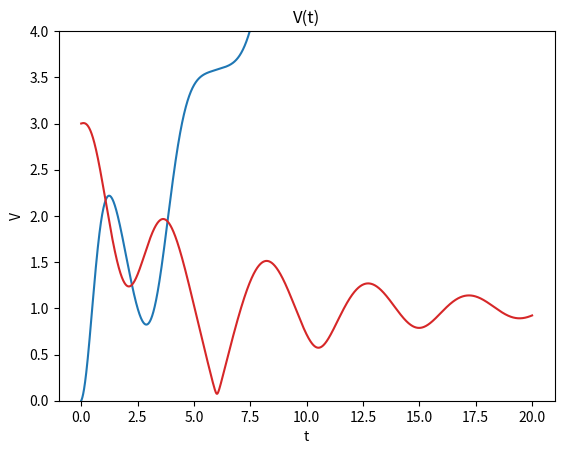

Write the Python code that produced this figure.
import numpy as np
import matplotlib.pyplot as plt

# Уравнения движения


def equations(t, y, sigma):
    V, theta, Z, X = y
    dV_dt = -np.sin(theta) - sigma * V**2
    dtheta_dt = (V**2 - np.cos(theta)) / V
    dZ_dt = V * np.sin(theta)
    dX_dt = V * np.cos(theta)
    return [dV_dt, dtheta_dt, dZ_dt, dX_dt]

# Метод Рунге-Кутта 4-го порядка


def rk4_step(t, y, h, sigma):
    k1 = h * np.array(equations(t, y, sigma))
    k2 = h * np.array(equations(t + 0.5*h, y + 0.5*k1, sigma))
    k3 = h * np.array(equations(t + 0.5*h, y + 0.5*k2, sigma))
    k4 = h * np.array(equations(t + h, y + k3, sigma))
    return y + (k1 + 2*k2 + 2*k3 + k4) / 6


# Начальные условия
theta0 = 30
V0 = 3
Z0 = 10
X0 = 0
sigma = 0.1

# Шаг и количество шагов
h = 0.0001
N = int(20 / h)

# Массивы для хранения значений
t = np.zeros(N+1)
V = np.zeros(N+1)
theta = np.zeros(N+1)
Z = np.zeros(N+1)
X = np.zeros(N+1)

# Начальные значения
t[0] = 0
V[0] = V0
theta[0] = theta0
Z[0] = Z0
X[0] = X0

# Решение ОДУ методом Рунге-Кутта 4-го порядка
for i in range(N):
    y = [V[i], theta[i], Z[i], X[i]]
    y = rk4_step(t[i], y, h, sigma)
    V[i+1], theta[i+1], Z[i+1], X[i+1] = y
    t[i+1] = t[i] + h

# Построение графиков

plt.plot(t, X)
plt.title('X(t)')
plt.xlabel('t')
plt.ylabel('X')
plt.show()

# График z(t)

plt.plot(t, Z)
plt.ylim(0, 15)
plt.title('Z(t)')
plt.xlabel('t')
plt.ylabel('Z')
plt.show()

# График theta(t)

plt.plot(t, theta)
plt.ylim(30, 45)
plt.title('theta(t)')
plt.xlabel('t')
plt.ylabel('theta')
plt.show()

# График V(t)

plt.plot(t, V)
plt.ylim(0, 4)
plt.title('V(t)')
plt.xlabel('t')
plt.ylabel('V')
plt.show()
